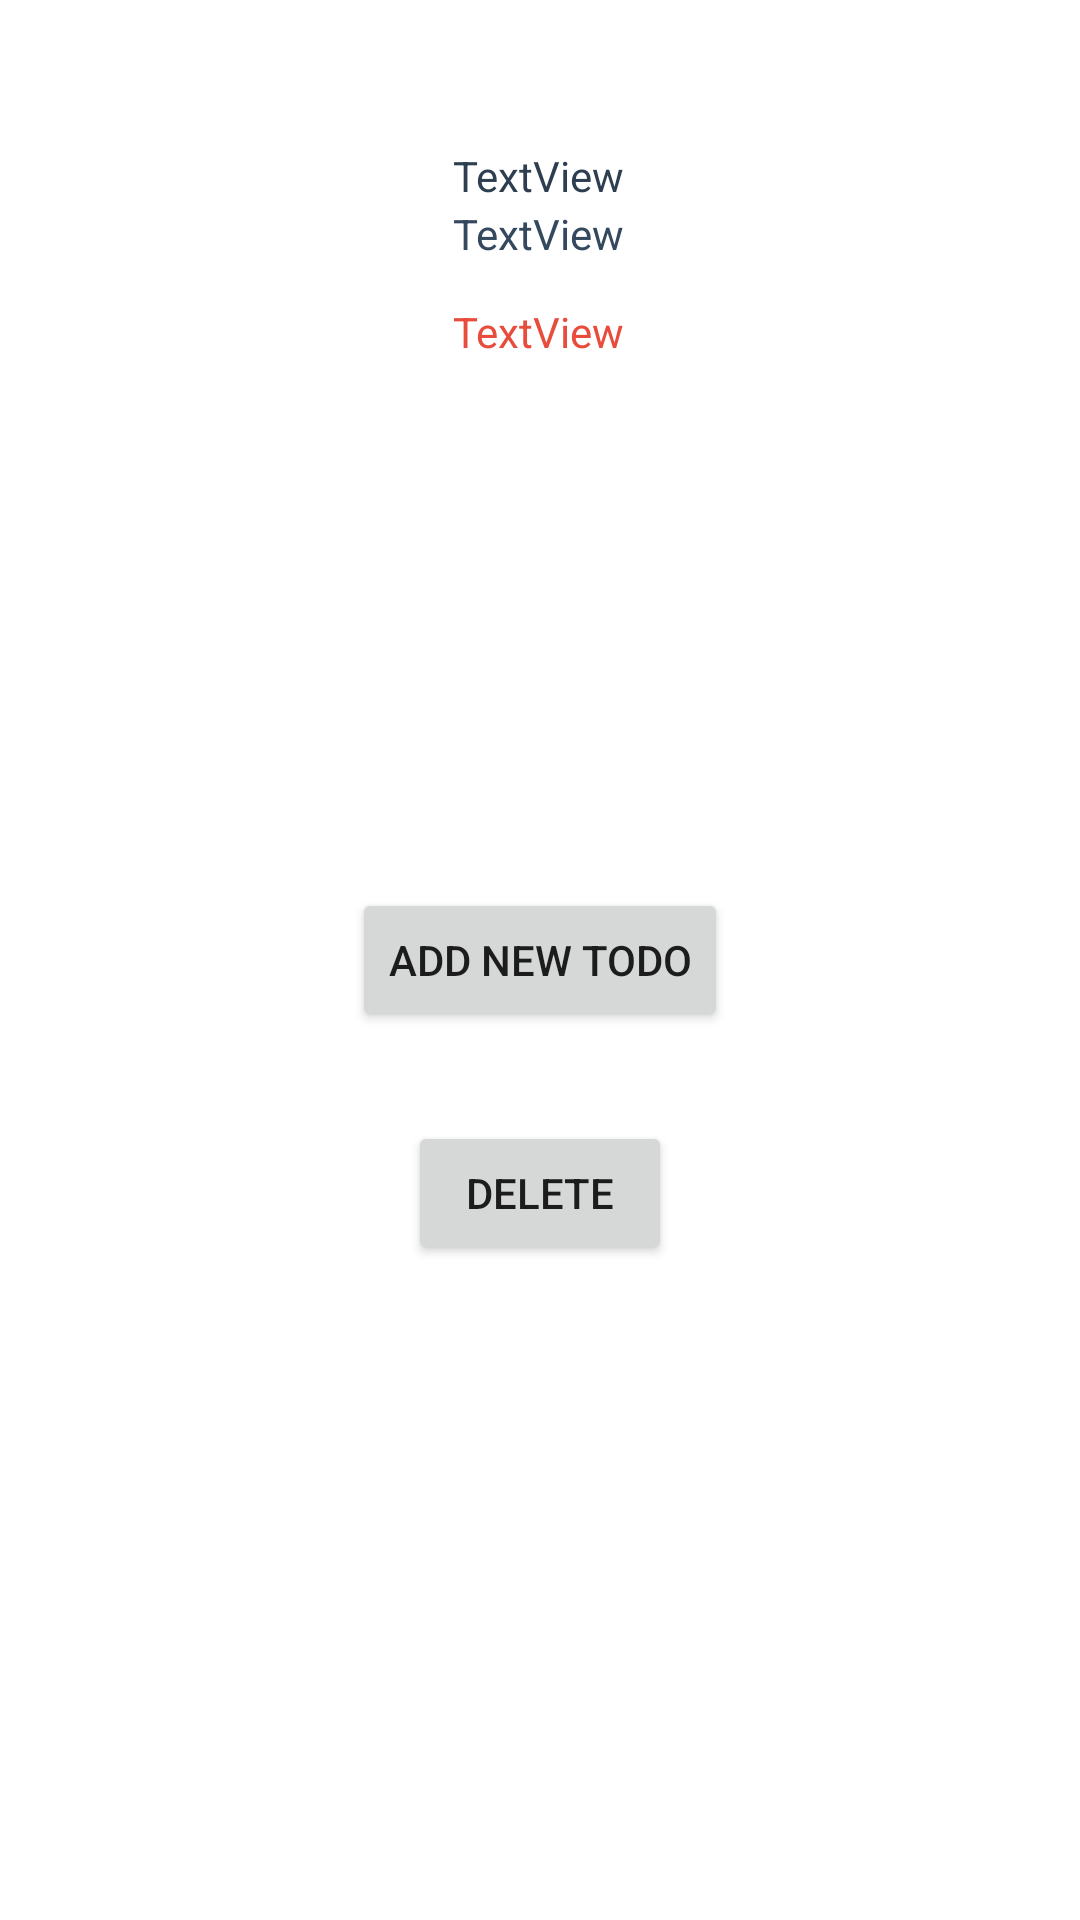

Here is an Android app screen rendered from its layout file. Give the layout XML and the strings, colors and styles it references.
<!-- AndroidManifest.xml: application theme Theme.PracticaCalificada_Retrofit -->
<!-- res/layout/activity_detalle__todo.xml -->
<?xml version="1.0" encoding="utf-8"?>
<androidx.constraintlayout.widget.ConstraintLayout xmlns:android="http://schemas.android.com/apk/res/android"
    xmlns:app="http://schemas.android.com/apk/res-auto"
    xmlns:tools="http://schemas.android.com/tools"
    android:layout_width="match_parent"
    android:layout_height="match_parent"
    tools:context=".Detalle_Todo">


    <TextView
        android:id="@+id/tvTitle_D"
        android:layout_width="wrap_content"
        android:layout_height="wrap_content"
        android:text="TextView"
        android:textColor="#34495e"
        app:layout_constraintBottom_toBottomOf="parent"
        app:layout_constraintEnd_toEndOf="parent"
        app:layout_constraintHorizontal_bias="0.498"
        app:layout_constraintStart_toStartOf="parent"
        app:layout_constraintTop_toTopOf="parent"
        app:layout_constraintVertical_bias="0.11" />

    <TextView
        android:id="@+id/tvUserId_D"
        android:layout_width="wrap_content"
        android:layout_height="wrap_content"
        android:layout_marginBottom="572dp"
        android:text="TextView"
        android:textColor="#2c3e50"
        app:layout_constraintBottom_toBottomOf="parent"
        app:layout_constraintEnd_toEndOf="parent"
        app:layout_constraintHorizontal_bias="0.498"
        app:layout_constraintStart_toStartOf="parent"
        app:layout_constraintTop_toBottomOf="@+id/tvTitle"
        app:layout_constraintVertical_bias="0.04" />

    <TextView
        android:id="@+id/tvCompleted_D"
        android:layout_width="wrap_content"
        android:layout_height="wrap_content"
        android:layout_marginBottom="520dp"
        android:text="TextView"
        android:textColor="#e74c3c"
        app:layout_constraintBottom_toBottomOf="parent"
        app:layout_constraintEnd_toEndOf="parent"
        app:layout_constraintHorizontal_bias="0.498"
        app:layout_constraintStart_toStartOf="parent"
        app:layout_constraintTop_toBottomOf="@+id/tvUserId"
        app:layout_constraintVertical_bias="0.066" />

    <Button
        android:id="@+id/button"
        android:layout_width="wrap_content"
        android:layout_height="wrap_content"
        android:text="Add new ToDo"
        android:onClick="addTodo"
        app:layout_constraintBottom_toBottomOf="parent"
        app:layout_constraintEnd_toEndOf="parent"
        app:layout_constraintStart_toStartOf="parent"
        app:layout_constraintTop_toTopOf="parent" />

    <Button
        android:id="@+id/button2"
        android:layout_width="wrap_content"
        android:layout_height="wrap_content"
        android:text="Delete"
        android:onClick="delete"
        app:layout_constraintBottom_toBottomOf="parent"
        app:layout_constraintEnd_toEndOf="parent"
        app:layout_constraintStart_toStartOf="parent"
        app:layout_constraintTop_toTopOf="parent"
        app:layout_constraintVertical_bias="0.631" />


</androidx.constraintlayout.widget.ConstraintLayout>
<!-- resources referenced by this layout -->
<resources>
  <style name="Theme.PracticaCalificada_Retrofit" parent="Theme.MaterialComponents.DayNight.DarkActionBar">
          
          <item name="colorPrimary">@color/purple_500</item>
          <item name="colorPrimaryVariant">@color/purple_700</item>
          <item name="colorOnPrimary">@color/white</item>
          
          <item name="colorSecondary">@color/teal_200</item>
          <item name="colorSecondaryVariant">@color/teal_700</item>
          <item name="colorOnSecondary">@color/black</item>
          
          <item name="android:statusBarColor" tools:targetApi="l">?attr/colorPrimaryVariant</item>
          
      </style>
  <!-- not gathered from this repository: default colours our renderer supplied (Android Studio template values) -->
  <color name="purple_500">#FF6200EE</color>
  <color name="purple_700">#FF3700B3</color>
  <color name="teal_200">#FF03DAC5</color>
  <color name="teal_700">#FF018786</color>
  <color name="black">#FF000000</color>
  <color name="white">#FFFFFFFF</color>
</resources>
